pico-8 play session: no input (idle), after a click and taps of 🅾, ❎, 🅾+❎, 🅾 in the second before t = 0

[t = 1 s] idle ~1s (no d-pad/buttons)
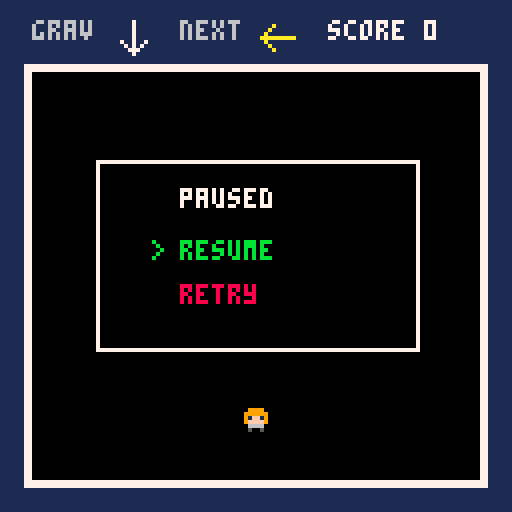

pico-8 cartridge
version 43
__lua__
room={
	x=8,
	y=18,
	w=112,
	h=102
}

-- gravity
-- 0 = down
-- 1 = left
-- 2 = up
-- 3 = right

grav=0

base_gravity=0.12
gravity=base_gravity

shift_count=0
shift_timer=120
gravity_shifted=false

blocks={}
spawn_timer=45

-- sfx
-- 0 = gravity shift
-- 1 = player jump
-- 2 = block landing
-- 3 = player death
-- 4 = menu confirmation
-- 5 = menu selection
-- 6 = pause

pause_sfx=6
block_land_sfx=2

player={
	x=60,
	y=65,
	w=8,
	h=8,
	vx=0,
	vy=0,
	speed=1.2,
	jump=2.8,
	alive=true,
	spr=1
}

game_over=false
paused=false

game_time=0
highscore=0

menu_selection=1

function _init()
	reset_game()
end

function reset_game()
	grav=0

	shift_count=0
	shift_timer=120
	gravity_shifted=false

	gravity=base_gravity

	blocks={}

	spawn_timer=45

	player.x=60
	player.y=65
	player.vx=0
	player.vy=0
	player.alive=true

	game_over=false
	paused=false

	game_time=0

	menu_selection=1

	music(0)
end

function _update60()
	if game_over then
		update_game_over_menu()
		return
	end

	if btnp(4) then
		if not paused then
			paused=true
			menu_selection=1

			music(-1)
			sfx(6)
		else
			confirm_pause_menu()
		end

		return
	end

	if paused then
		update_pause_menu()
		return
	end

	gravity_shifted=false

	game_time+=1

	update_gravity()
	update_player()
	update_blocks()
	spawn_blocks()
end

function update_pause_menu()
	if btnp(2) then
		menu_selection-=1

		if menu_selection<1 then
			menu_selection=2
		end

		sfx(5)
	end

	if btnp(3) then
		menu_selection+=1

		if menu_selection>2 then
			menu_selection=1
		end

		sfx(5)
	end
end

function confirm_pause_menu()
	if menu_selection==1 then
		paused=false

		music(0)
		sfx(6)

	elseif menu_selection==2 then
		sfx(4)
		reset_game()
	end
end

function update_game_over_menu()
	if btnp(4) then
		sfx(4)
		reset_game()
	end
end

function update_gravity()
	shift_timer-=1

	if shift_timer<=0 then
		grav=(grav+1)%4
		shift_count+=1

		for b in all(blocks) do
			b.landed=false
		end

		local level=flr(shift_count/10)

		gravity=base_gravity*(1+level*.25)

		gravity=min(
			gravity,
			base_gravity*3
		)

		shift_timer=120

		-- prevent blocks from spawning
		-- on the gravity shift frame
		gravity_shifted=true
		spawn_timer=45

		sfx(0)
	end
end

function update_player()
	local dx=0
	local dy=0

	if btn(0) then
		dx-=1
	end

	if btn(1) then
		dx+=1
	end

	if btn(2) then
		dy-=1
	end

	if btn(3) then
		dy+=1
	end

	if grav==0 then
		player.vx=dx*player.speed

		if dy<0 and on_surface() then
			player.vy=-player.jump
			sfx(1)
		end

	elseif grav==2 then
		player.vx=dx*player.speed

		if dy>0 and on_surface() then
			player.vy=player.jump
			sfx(1)
		end

	elseif grav==1 then
		player.vy=dy*player.speed

		if dx>0 and on_surface() then
			player.vx=player.jump
			sfx(1)
		end

	elseif grav==3 then
		player.vy=dy*player.speed

		if dx<0 and on_surface() then
			player.vx=-player.jump
			sfx(1)
		end
	end

	if grav==0 then
		player.vy+=gravity

	elseif grav==1 then
		player.vx-=gravity

	elseif grav==2 then
		player.vy-=gravity

	elseif grav==3 then
		player.vx+=gravity
	end

	player.x+=player.vx
	player.y+=player.vy

	collide_player_blocks()
	collide_player_room()
end

function collide_player_room()
	local left=room.x
	local right=room.x+room.w
	local top=room.y
	local bottom=room.y+room.h

	if player.x<left then
		player.x=left
		player.vx=0
	end

	if player.x+player.w>right then
		player.x=right-player.w
		player.vx=0
	end

	if player.y<top then
		player.y=top
		player.vy=0
	end

	if player.y+player.h>bottom then
		player.y=bottom-player.h
		player.vy=0
	end
end

function collide_player_blocks()
	for b in all(blocks) do
		if rect_overlap(
			player.x,
			player.y,
			player.w,
			player.h,
			b.x,
			b.y,
			b.s,
			b.s
		) then

			if abs(player.vx)>abs(player.vy) then
				if player.vx>0 then
					player.x=b.x-player.w
				elseif player.vx<0 then
					player.x=b.x+b.s
				end

				player.vx=0
			else
				if player.vy>0 then
					player.y=b.y-player.h
				elseif player.vy<0 then
					player.y=b.y+b.s
				end

				player.vy=0
			end
		end
	end
end

function on_surface()
	local eps=1

	if grav==0 and
		player.y+player.h>=room.y+room.h-eps then
		return true
	end

	if grav==2 and
		player.y<=room.y+eps then
		return true
	end

	if grav==1 and
		player.x<=room.x+eps then
		return true
	end

	if grav==3 and
		player.x+player.w>=room.x+room.w-eps then
		return true
	end

	for b in all(blocks) do
		if b.landed then
			if grav==0 and
				player.y+player.h>=b.y-eps and
				player.y+player.h<=b.y+eps and
				player.x+player.w>b.x and
				player.x<b.x+b.s then
				return true
			end

			if grav==2 and
				player.y<=b.y+b.s+eps and
				player.y>=b.y+b.s-eps and
				player.x+player.w>b.x and
				player.x<b.x+b.s then
				return true
			end

			if grav==1 and
				player.x<=b.x+b.s+eps and
				player.x>=b.x+b.s-eps and
				player.y+player.h>b.y and
				player.y<b.y+b.s then
				return true
			end

			if grav==3 and
				player.x+player.w>=b.x-eps and
				player.x+player.w<=b.x+eps and
				player.y+player.h>b.y and
				player.y<b.y+b.s then
				return true
			end
		end
	end

	return false
end

function update_blocks()
	for b in all(blocks) do
		if grav==0 then
			b.vy+=gravity

		elseif grav==1 then
			b.vx-=gravity

		elseif grav==2 then
			b.vy-=gravity

		elseif grav==3 then
			b.vx+=gravity
		end

		b.x+=b.vx
		b.y+=b.vy

		collide_block_room(b)
	end

	settle_blocks()

	for b in all(blocks) do
		if block_kills_player(b) then
			player.alive=false
			game_over=true

			music(-1)
			sfx(3)

			local score=
				flr(game_time/60)*10

			if score>highscore then
				highscore=score
			end

			return
		end
	end
end

function collide_block_room(b)
	local left=room.x
	local right=room.x+room.w
	local top=room.y
	local bottom=room.y+room.h

	if b.x<left then
		b.x=left
		b.vx=0

		if grav==1 and not b.landed then
			b.landed=true
			sfx(block_land_sfx)
		end
	end

	if b.x+b.s>right then
		b.x=right-b.s
		b.vx=0

		if grav==3 and not b.landed then
			b.landed=true
			sfx(block_land_sfx)
		end
	end

	if b.y<top then
		b.y=top
		b.vy=0

		if grav==2 and not b.landed then
			b.landed=true
			sfx(block_land_sfx)
		end
	end

	if b.y+b.s>bottom then
		b.y=bottom-b.s
		b.vy=0

		if grav==0 and not b.landed then
			b.landed=true
			sfx(block_land_sfx)
		end
	end
end

function settle_blocks()
	for pass=1,3 do
		for a in all(blocks) do
			for b in all(blocks) do
				if a!=b and blocks_overlap(a,b) then
					if grav==0 then
						if a.vy>=0 then
							a.y=b.y-a.s
							a.vy=0

							if not a.landed then
								sfx(block_land_sfx)
							end

							a.landed=true
						end

					elseif grav==2 then
						if a.vy<=0 then
							a.y=b.y+b.s
							a.vy=0

							if not a.landed then
								sfx(block_land_sfx)
							end

							a.landed=true
						end

					elseif grav==1 then
						if a.vx<=0 then
							a.x=b.x+b.s
							a.vx=0

							if not a.landed then
								sfx(block_land_sfx)
							end

							a.landed=true
						end

					elseif grav==3 then
						if a.vx>=0 then
							a.x=b.x-a.s
							a.vx=0

							if not a.landed then
								sfx(block_land_sfx)
							end

							a.landed=true
						end
					end
				end
			end
		end
	end
end

function blocks_overlap(a,b)
	return a.x<b.x+b.s and
		a.x+a.s>b.x and
		a.y<b.y+b.s and
		a.y+a.s>b.y
end

function block_kills_player(b)
	if b.landed then
		return false
	end

	local thickness=1

	if grav==0 then
		return rect_overlap(
			player.x,
			player.y,
			player.w,
			player.h,
			b.x,
			b.y+b.s-thickness,
			b.s,
			thickness
		)

	elseif grav==2 then
		return rect_overlap(
			player.x,
			player.y,
			player.w,
			player.h,
			b.x,
			b.y,
			b.s,
			thickness
		)

	elseif grav==1 then
		return rect_overlap(
			player.x,
			player.y,
			player.w,
			player.h,
			b.x,
			b.y,
			thickness,
			b.s
		)

	elseif grav==3 then
		return rect_overlap(
			player.x,
			player.y,
			player.w,
			player.h,
			b.x+b.s-thickness,
			b.y,
			thickness,
			b.s
		)
	end

	return false
end

function rect_overlap(
	x1,y1,w1,h1,
	x2,y2,w2,h2
)
	return x1<x2+w2 and
		x1+w1>x2 and
		y1<y2+h2 and
		y1+h1>y2
end

function spawn_blocks()
	-- never spawn on the gravity shift frame
	if gravity_shifted then
		return
	end

	spawn_timer-=1

	if spawn_timer>0 then
		return
	end

	spawn_block()

	local rate=max(
		12,
		45-flr(shift_count/5)*2
	)

	spawn_timer=rate
end

function spawn_block()
	local b={
		x=0,
		y=0,
		vx=0,
		vy=0,
		s=5,
		landed=false
	}

	if grav==0 then
		b.x=
			rnd(room.w-10)+room.x+2

		b.y=room.y+2
		b.vy=.5

	elseif grav==2 then
		b.x=
			rnd(room.w-10)+room.x+2

		b.y=room.y+room.h-7

		b.vy=-.5

	elseif grav==1 then
		b.x=room.x+room.w-7

		b.y=
			rnd(room.h-10)+room.y+2

		b.vx=-.5

	elseif grav==3 then
		b.x=room.x+2

		b.y=
			rnd(room.h-10)+room.y+2

		b.vx=.5
	end

	add(blocks,b)
end

function _draw()
	cls(1)

	draw_room()
	draw_blocks()
	draw_player()
	draw_ui()

	if paused then
		draw_pause()
	end

	if game_over then
		draw_game_over()
	end
end

function draw_room()
	rectfill(
		room.x,
		room.y,
		room.x+room.w,
		room.y+room.h,
		0
	)

	rectfill(
		room.x-2,
		room.y-2,
		room.x+room.w+1,
		room.y-1,
		7
	)

	rectfill(
		room.x-2,
		room.y+room.h,
		room.x+room.w+1,
		room.y+room.h+1,
		7
	)

	rectfill(
		room.x-2,
		room.y,
		room.x-1,
		room.y+room.h-1,
		7
	)

	rectfill(
		room.x+room.w,
		room.y,
		room.x+room.w+1,
		room.y+room.h-1,
		7
	)
end

function draw_blocks()
	for b in all(blocks) do
		rectfill(
			b.x,
			b.y,
			b.x+b.s-1,
			b.y+b.s-1,
			8
		)

		rect(
			b.x,
			b.y,
			b.x+b.s-1,
			b.y+b.s-1,
			9
		)
	end
end

function draw_player()
	if not player.alive then
		return
	end

	local px=flr(player.x)
	local py=flr(player.y)

	for sy=0,7 do
		for sx=0,7 do
			local c=sget(
				8+sx,
				sy
			)

			if c!=0 then
				local rx=sx
				local ry=sy

				if grav==0 then
					rx=sx
					ry=sy

				elseif grav==1 then
					rx=7-sy
					ry=sx

				elseif grav==2 then
					rx=7-sx
					ry=7-sy

				elseif grav==3 then
					rx=sy
					ry=7-sx
				end

				pset(
					px+rx,
					py+ry,
					c
				)
			end
		end
	end
end

function draw_gravity_arrow(
	cx,cy,dir,col
)
	col=col or 7

	if dir==0 then
		line(
			cx,cy-4,
			cx,cy+4,
			col
		)

		line(
			cx-3,cy+1,
			cx,cy+4,
			col
		)

		line(
			cx+3,cy+1,
			cx,cy+4,
			col
		)

	elseif dir==1 then
		line(
			cx+4,cy,
			cx-4,cy,
			col
		)

		line(
			cx-1,cy-3,
			cx-4,cy,
			col
		)

		line(
			cx-1,cy+3,
			cx-4,cy,
			col
		)

	elseif dir==2 then
		line(
			cx,cy+4,
			cx,cy-4,
			col
		)

		line(
			cx-3,cy-1,
			cx,cy-4,
			col
		)

		line(
			cx+3,cy-1,
			cx,cy-4,
			col
		)

	elseif dir==3 then
		line(
			cx-4,cy,
			cx+4,cy,
			col
		)

		line(
			cx+1,cy-3,
			cx+4,cy,
			col
		)

		line(
			cx+1,cy+3,
			cx+4,cy,
			col
		)
	end
end

function center_text(txt,y,col)
	local w=print(
		txt,
		0,
		-10,
		col
	)

	print(
		txt,
		64-w/2,
		y,
		col
	)
end

function draw_ui()
	print(
		"grav",
		8,
		5,
		6
	)

	draw_gravity_arrow(
		33,
		9,
		grav,
		7
	)

	print(
		"next",
		45,
		5,
		6
	)

	local nextgrav=(grav+1)%4

	draw_gravity_arrow(
		69,
		9,
		nextgrav,
		10
	)

	print(
		"score "..flr(game_time/60)*10,
		82,
		5,
		7
	)
end

function draw_pause()
	rectfill(
		24,40,
		104,87,
		0
	)

	rect(
		24,40,
		104,87,
		7
	)

	local x=45

	print(
		"paused",
		x,
		47,
		7
	)

	if menu_selection==1 then
		print(
			">",
			x-7,
			60,
			11
		)
	end

	print(
		"resume",
		x,
		60,
		11
	)

	if menu_selection==2 then
		print(
			">",
			x-7,
			71,
			8
		)
	end

	print(
		"retry",
		x,
		71,
		8
	)
end

function draw_game_over()
	local score=
		flr(game_time/60)*10

	rectfill(
		20,37,
		108,91,
		0
	)

	rect(
		20,37,
		108,91,
		8
	)

	center_text(
		"crushed!",
		44,
		8
	)

	center_text(
		"score  "..score,
		57,
		7
	)

	center_text(
		"high score  "..highscore,
		68,
		10
	)

	center_text(
		"> retry",
		80,
		11
	)
end
__gfx__
00000000000000000000000000000000000000000000000000000000000000000000000000000000000000000000000000000000000000000000000000000000
00000000000000000000000000000000000000000000000000000000000000000000000000000000000000000000000000000000000000000000000000000000
00700700009999000000000000000000000000000000000000000000000000000000000000000000000000000000000000000000000000000000000000000000
00077000099999900000000000000000000000000000000000000000000000000000000000000000000000000000000000000000000000000000000000000000
00077000091ff1900000000000000000000000000000000000000000000000000000000000000000000000000000000000000000000000000000000000000000
0070070009ffff900000000000000000000000000000000000000000000000000000000000000000000000000000000000000000000000000000000000000000
00000000006666000000000000000000000000000000000000000000000000000000000000000000000000000000000000000000000000000000000000000000
00000000005005000000000000000000000000000000000000000000000000000000000000000000000000000000000000000000000000000000000000000000
